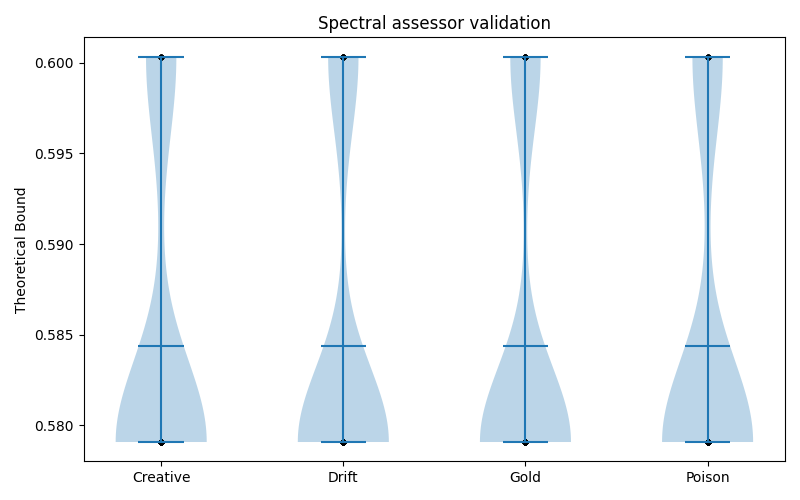

The file beside this chart, header and first rows:
dataset_tag, mean, median, std
creative, 0.5844, 0.5791, 0.009212
drift, 0.5844, 0.5791, 0.009212
gold, 0.5844, 0.5791, 0.009212
poison, 0.5844, 0.5791, 0.009212
